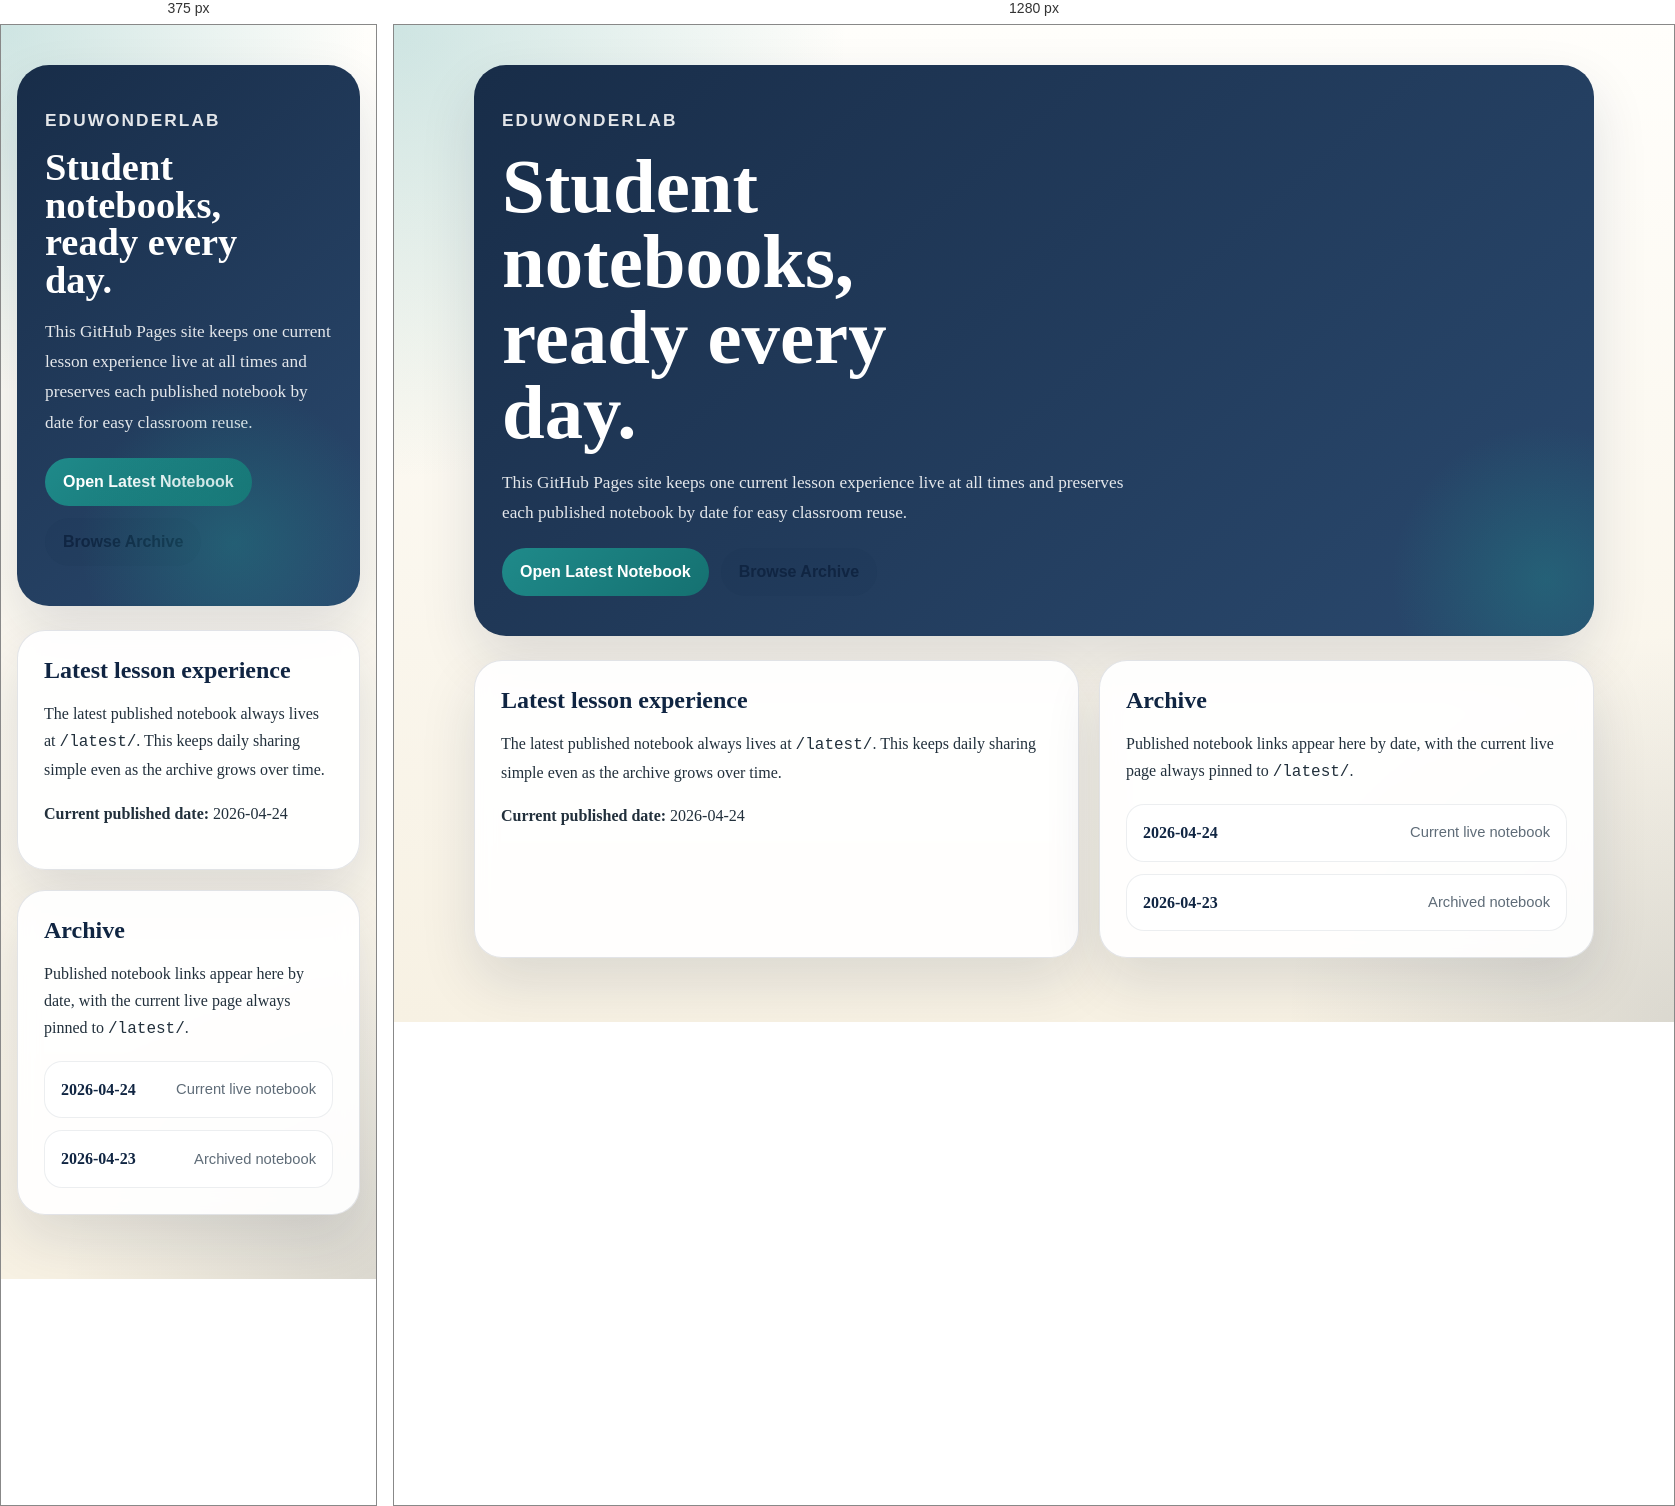
Rendered at 375 px and 1280 px, left to right.

<!-- file: index.html -->
<!doctype html>
<html lang="en">
<head>
  <meta charset="utf-8">
  <meta name="viewport" content="width=device-width, initial-scale=1">
  <title>Student Notebooks</title>
  <meta name="description" content="Daily HTML student notebooks and lesson experiences.">
  <style>
    :root {
      --navy: #102542;
      --navy-soft: #183a63;
      --teal: #1f8a8a;
      --cream: #f7f1e3;
      --paper: rgba(255, 255, 255, 0.92);
      --ink: #22303c;
      --muted: #5f6c78;
      --line: rgba(16, 37, 66, 0.12);
      --shadow: 0 24px 56px rgba(16, 37, 66, 0.12);
    }

    * {
      box-sizing: border-box;
    }

    body {
      margin: 0;
      color: var(--ink);
      font-family: Georgia, "Times New Roman", serif;
      background:
        radial-gradient(circle at top left, rgba(31, 138, 138, 0.22), transparent 28%),
        radial-gradient(circle at bottom right, rgba(16, 37, 66, 0.12), transparent 24%),
        linear-gradient(180deg, #fffefb 0%, var(--cream) 100%);
    }

    .shell {
      width: min(1120px, calc(100% - 32px));
      margin: 0 auto;
      padding: 40px 0 64px;
    }

    .hero {
      background: linear-gradient(140deg, rgba(16, 37, 66, 0.96), rgba(24, 58, 99, 0.92));
      color: white;
      border-radius: 32px;
      padding: 40px 28px;
      box-shadow: var(--shadow);
      position: relative;
      overflow: hidden;
    }

    .hero::after {
      content: "";
      position: absolute;
      inset: auto -10% -18% auto;
      width: 320px;
      height: 320px;
      border-radius: 50%;
      background: radial-gradient(circle, rgba(31, 138, 138, 0.38), transparent 68%);
    }

    .eyebrow {
      margin: 0 0 14px;
      letter-spacing: 0.12em;
      text-transform: uppercase;
      font: 600 0.82rem/1.2 "Trebuchet MS", Arial, sans-serif;
      color: #9be4da;
    }

    h1 {
      margin: 0;
      max-width: 12ch;
      font-size: clamp(2.4rem, 7vw, 4.8rem);
      line-height: 0.98;
    }

    .hero p {
      max-width: 640px;
      font-size: 1.08rem;
      line-height: 1.75;
      color: rgba(255, 255, 255, 0.88);
    }

    .grid {
      display: grid;
      gap: 20px;
      margin-top: 24px;
    }

    @media (min-width: 860px) {
      .grid {
        grid-template-columns: minmax(0, 1.1fr) minmax(300px, 0.9fr);
      }
    }

    .card {
      background: var(--paper);
      border: 1px solid var(--line);
      border-radius: 28px;
      padding: 26px;
      box-shadow: var(--shadow);
      backdrop-filter: blur(10px);
    }

    h2 {
      margin-top: 0;
      margin-bottom: 12px;
      color: var(--navy);
      font-size: 1.5rem;
    }

    p, li {
      font-size: 1rem;
      line-height: 1.7;
    }

    .actions {
      display: flex;
      flex-wrap: wrap;
      gap: 12px;
      margin-top: 20px;
    }

    .button {
      display: inline-flex;
      align-items: center;
      justify-content: center;
      min-height: 48px;
      padding: 0 18px;
      border-radius: 999px;
      text-decoration: none;
      font-weight: 700;
      font-family: "Trebuchet MS", Arial, sans-serif;
    }

    .button-primary {
      color: white;
      background: linear-gradient(135deg, var(--teal), #157171);
    }

    .button-secondary {
      color: var(--navy);
      background: rgba(16, 37, 66, 0.08);
    }

    .archive-list {
      list-style: none;
      padding: 0;
      margin: 18px 0 0;
      display: grid;
      gap: 12px;
    }

    .archive-item a {
      display: flex;
      align-items: center;
      justify-content: space-between;
      gap: 16px;
      padding: 14px 16px;
      border-radius: 18px;
      color: var(--navy);
      text-decoration: none;
      background: rgba(255, 255, 255, 0.78);
      border: 1px solid rgba(16, 37, 66, 0.08);
    }

    .archive-item a:hover {
      transform: translateY(-1px);
      background: white;
    }

    .archive-label {
      font-weight: 700;
    }

    .archive-note {
      color: var(--muted);
      font-size: 0.92rem;
      font-family: "Trebuchet MS", Arial, sans-serif;
    }
  </style>
</head>
<body>
  <div class="shell">
    <section class="hero">
      <p class="eyebrow">EduWonderLab</p>
      <h1>Student notebooks, ready every day.</h1>
      <p>This GitHub Pages site keeps one current lesson experience live at all times and preserves each published notebook by date for easy classroom reuse.</p>
      <div class="actions">
        <a class="button button-primary" href="/latest/">Open Latest Notebook</a>
        <a class="button button-secondary" href="#archive">Browse Archive</a>
      </div>
    </section>

    <section class="grid">
      <article class="card">
        <h2>Latest lesson experience</h2>
        <p>The latest published notebook always lives at <code>/latest/</code>. This keeps daily sharing simple even as the archive grows over time.</p>
        <p><strong>Current published date:</strong> 2026-04-24</p>
      </article>

      <article class="card" id="archive">
        <h2>Archive</h2>
        <p>Published notebook links appear here by date, with the current live page always pinned to <code>/latest/</code>.</p>
        <ul class="archive-list">
          <li class="archive-item">
            <a href="/latest/">
              <span class="archive-label">2026-04-24</span>
              <span class="archive-note">Current live notebook</span>
            </a>
          </li>
          <li class="archive-item">
            <a href="/archive/2026-04-23/">
              <span class="archive-label">2026-04-23</span>
              <span class="archive-note">Archived notebook</span>
            </a>
          </li>
        </ul>
      </article>
    </section>
  </div>
</body>
</html>